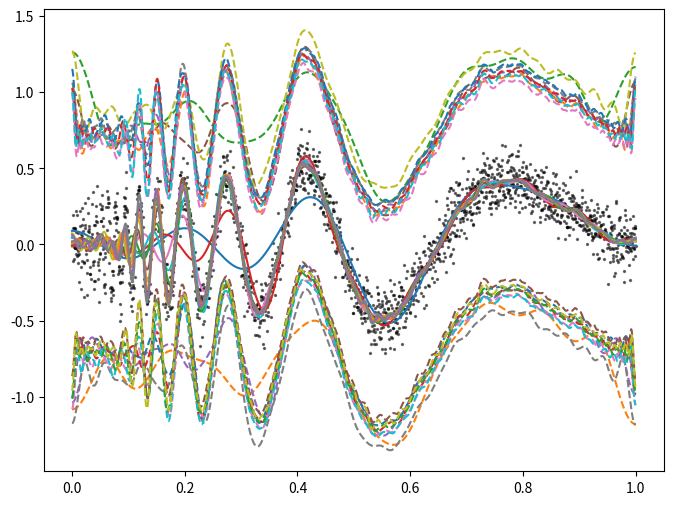

This chart was generated by the following Python code: (Note: this script raises an exception after producing the figure.)
import matplotlib.pyplot as plt
import numpy as np
import pandas as pd

from scipy.stats import chi


rng = np.random.RandomState(37)

def fd(x):
    return np.sqrt(x*(1 - x)) * np.sin(2.1*np.pi/(x + .05))

n = 2*1024
X = np.linspace(0, 1, n)
Y = fd(X) + rng.normal(0, 0.1, size=n)


# Part (a)

def basis(j, x):
    if j == 0:
        return np.ones(x.shape)
    else:
        return np.sqrt(2)*np.cos(j*np.pi*x)

def bj_hat(j, x, y, N=1000):
    if j == 0:
        return np.mean(y)
    else:
        return np.mean(y * basis(j, x))

def f_hat(x, n, X, Y, alpha=0.05):
    bj = np.array([bj_hat(j, X, Y) for j in range(0, n+1)])
    basisj = np.array([basis(j, x) for j in range(0, n+1)])

    # Confidence band
    k = n // 4
    s2 = n/k * np.sum([bj[i]**2 for i in range(n - k + 1, n + 1)])
    a = np.sqrt(np.sum(np.array([basis(j, x)**2 for j in range(1, n + 1)]), axis=0))

    f_hat_ = np.sum(bj.reshape(-1, 1) * basisj, axis=0)
    lx = f_hat_ - a * (s2**.5) * chi.ppf(1 - alpha, n) / np.sqrt(n)
    ux = f_hat_ + a * (s2**.5) * chi.ppf(1 - alpha, n) / np.sqrt(n)

    return f_hat_, lx, ux


x_space = np.linspace(0, 1, 1000)

fig, ax = plt.subplots(figsize=(8, 6))

ax.scatter(X, Y, s=2, color='black', alpha=0.5)

for J in range(10, 101, 10):
    f_hat_, lx, ux = f_hat(x_space, J, X, Y)
    ax.plot(x_space, f_hat_)
    ax.plot(x_space, lx, linestyle='--')
    ax.plot(x_space, ux, linestyle='--')

fig.show()
plt.show()


# Part (b)

def haar(x, j, k):
    def haar_(x):
        y = np.zeros(x.shape)
        y[(0 <= x) & (x <= 0.5)] = -1
        y[(0.5 < x) & (x <= 1.0)] = 1
        return y

    return 2**(j/2) * haar_(2**j*x - k)

def hwr(x, X, Y, n_max):
    a_hat = np.mean(Y)
    djk = np.array([[np.mean(haar(X, j, k)*Y) for k in range(0, 2**j)] for j in range(0, n_max)])
    s = np.sqrt(n_max) / 0.6745 * np.abs(np.median(djk[-1]))
    t = s * np.sqrt(2 * np.log(n_max) / n_max)

    f_hat = a_hat * np.ones(x.shape)
    for j in range(0, n_max):
        for k in range(0, 2**j):
            if np.abs(djk[j][k]) > t:
                f_hat += djk[j][k] * haar(x, j, k)

    return f_hat

x_space = np.linspace(0, 1, 1000)
f_hat_3 = hwr(x_space, X, Y, 3)
f_hat_5 = hwr(x_space, X, Y, 5)
f_hat_8 = hwr(x_space, X, Y, 8)

fig, ax = plt.subplots(figsize=(8, 6))

ax.scatter(X, Y, s=2, color='black', alpha=0.5)
ax.plot(x_space, f_hat_3, label='J = 3', linewidth=1)
ax.plot(x_space, f_hat_5, label='J = 5', linewidth=1)
ax.plot(x_space, f_hat_8, label='J = 8', linewidth=1)
ax.legend()

fig.show()
plt.show()
